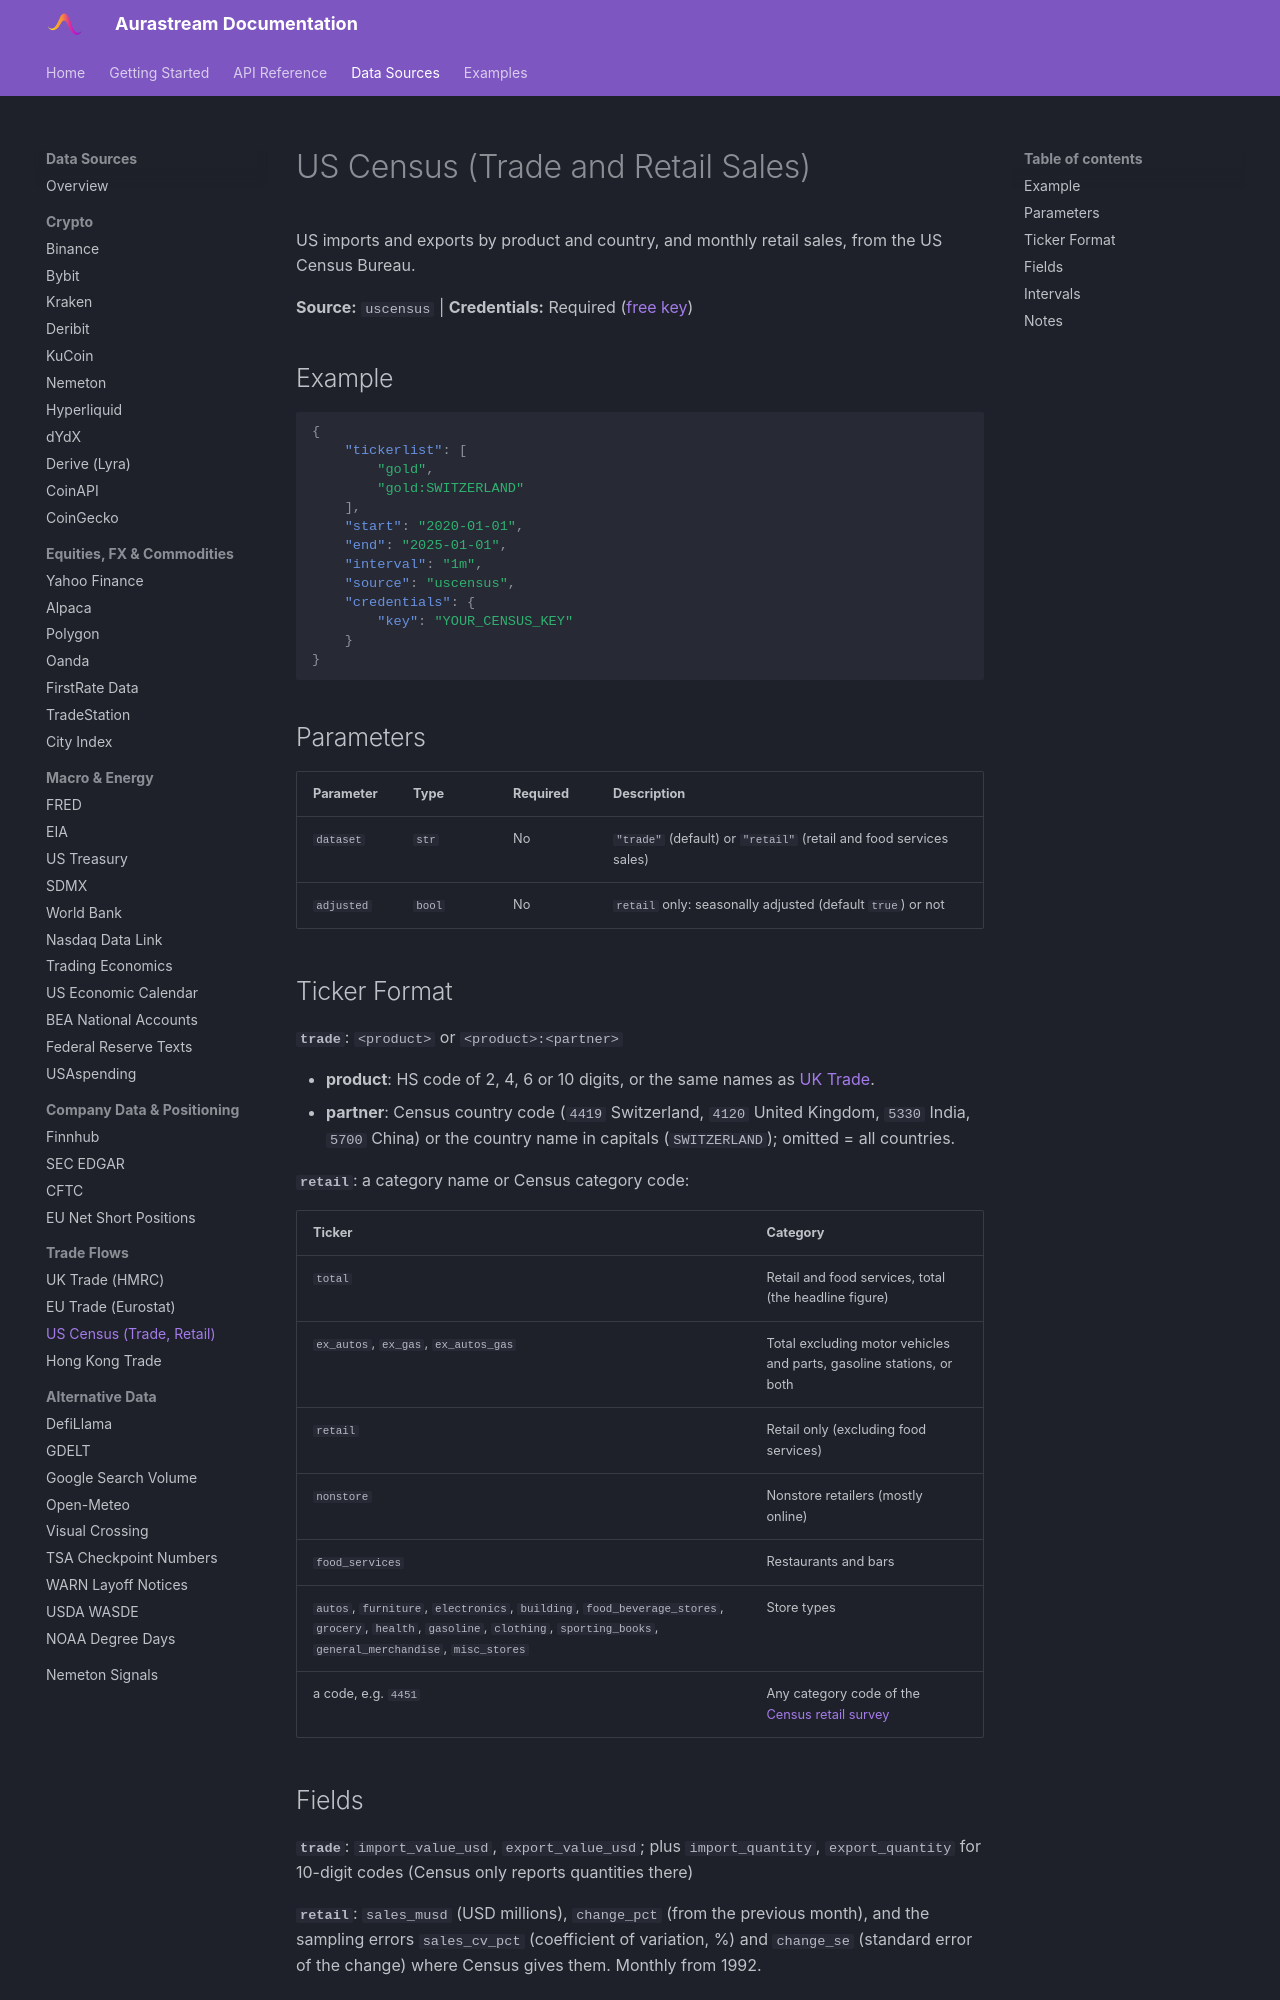

repository: UnbiasedAlpha/aurastream-docs · page: data-sources/uscensus/index.html · generator: mkdocs

# US Census (Trade and Retail Sales)

US imports and exports by product and country, and monthly retail sales, from the US Census Bureau.

**Source:** `uscensus` | **Credentials:** Required ([free key](https://api.census.gov/data/key_signup.html))

## Example

```json
{
    "tickerlist": [
        "gold",
        "gold:SWITZERLAND"
    ],
    "start": "2020-01-01",
    "end": "2025-01-01",
    "interval": "1m",
    "source": "uscensus",
    "credentials": {
        "key": "YOUR_CENSUS_KEY"
    }
}
```

## Parameters

| Parameter | Type | Required | Description |
|---|---|---|---|
| `dataset` | `str` | No | `"trade"` (default) or `"retail"` (retail and food services sales) |
| `adjusted` | `bool` | No | `retail` only: seasonally adjusted (default `true`) or not |

## Ticker Format

**`trade`**: `<product>` or `<product>:<partner>`

- **product**: HS code of 2, 4, 6 or 10 digits, or the same names as [UK Trade](hmrc.md).
- **partner**: Census country code (`4419` Switzerland, `4120` United Kingdom, `5330` India, `5700` China) or the country name in capitals (`SWITZERLAND`); omitted = all countries.

**`retail`**: a category name or Census category code:

| Ticker | Category |
|---|---|
| `total` | Retail and food services, total (the headline figure) |
| `ex_autos`, `ex_gas`, `ex_autos_gas` | Total excluding motor vehicles and parts, gasoline stations, or both |
| `retail` | Retail only (excluding food services) |
| `nonstore` | Nonstore retailers (mostly online) |
| `food_services` | Restaurants and bars |
| `autos`, `furniture`, `electronics`, `building`, `food_beverage_stores`, `grocery`, `health`, `gasoline`, `clothing`, `sporting_books`, `general_merchandise`, `misc_stores` | Store types |
| a code, e.g. `4451` | Any category code of the [Census retail survey](https://www.census.gov/retail/) |
